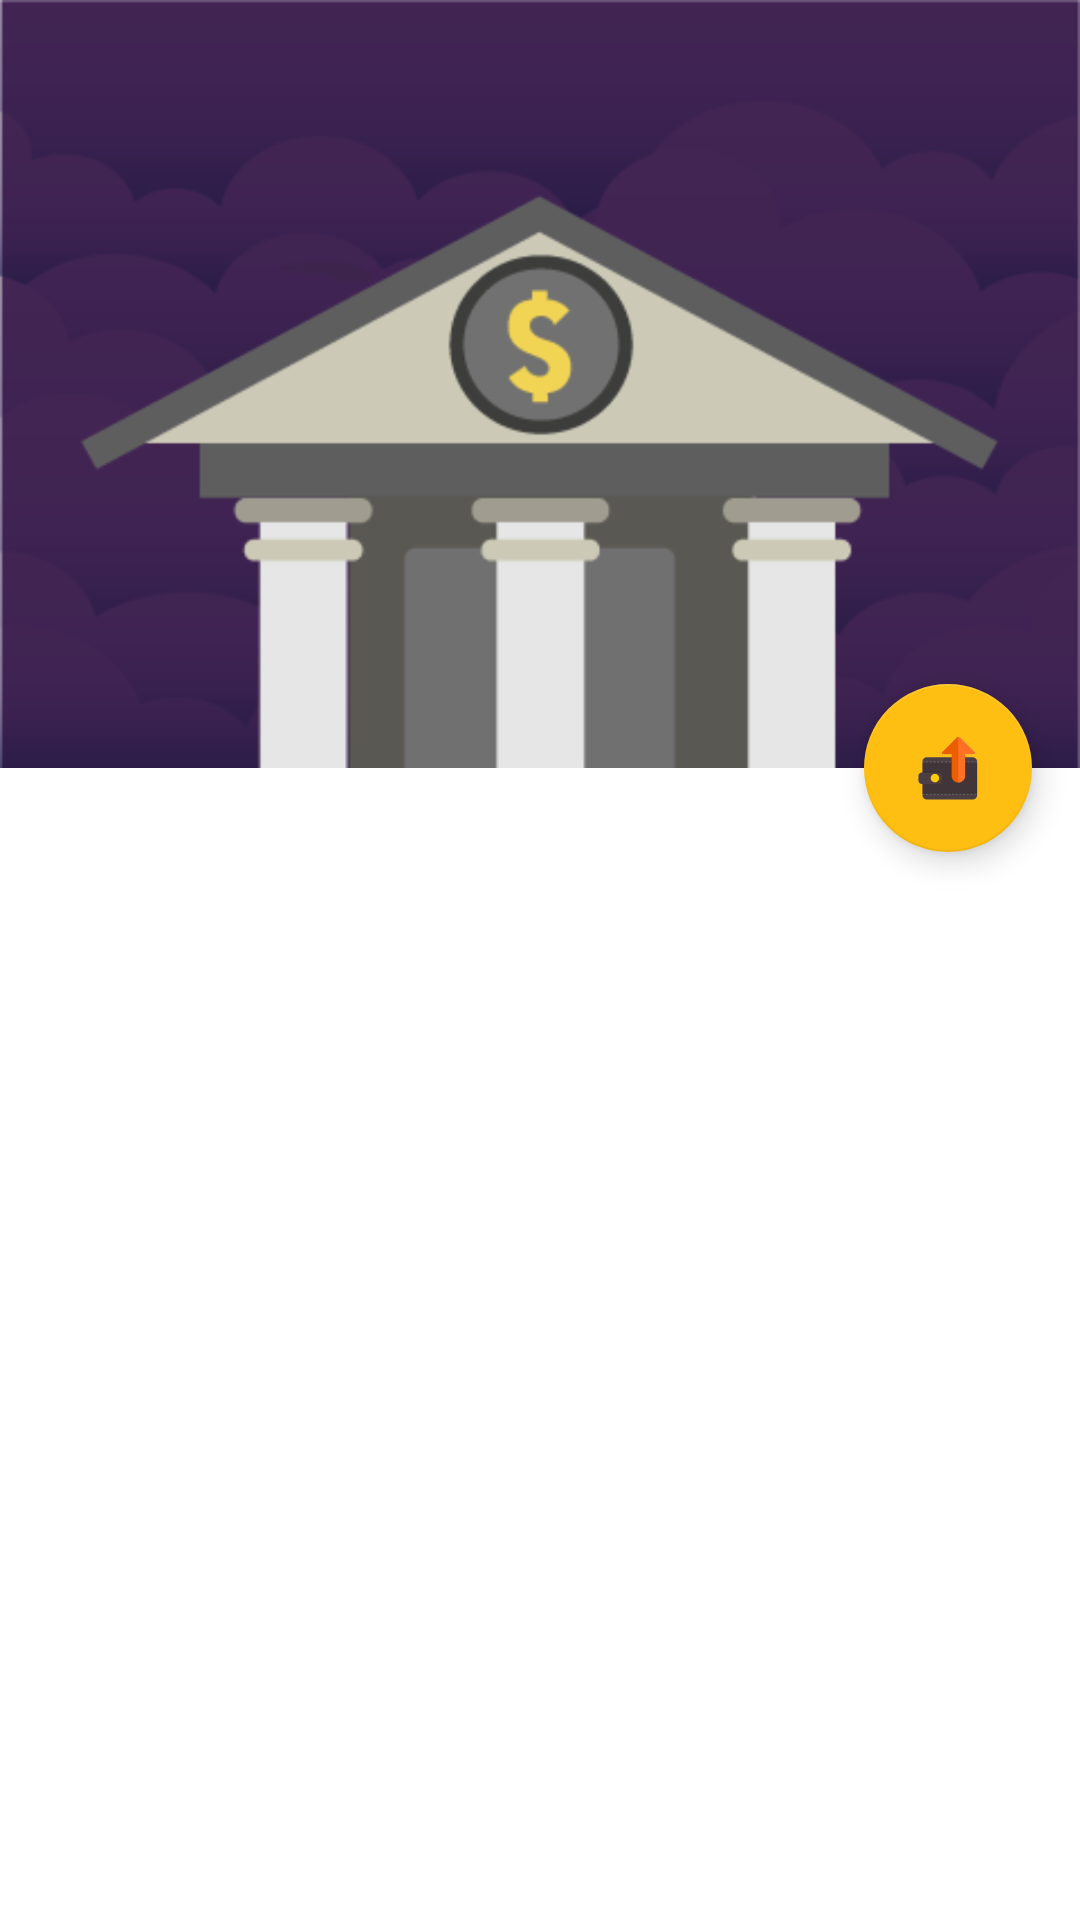

Produce the Android XML layout that renders to this screen, including the resource entries it uses.
<!-- AndroidManifest.xml: activity theme Theme.AppCompat.DayNight.NoActionBar -->
<!-- res/layout/activity_main.xml -->
<?xml version="1.0" encoding="utf-8"?>
<android.support.design.widget.CoordinatorLayout
    xmlns:android="http://schemas.android.com/apk/res/android"
    xmlns:app="http://schemas.android.com/apk/res-auto"
    android:id="@+id/main_content"
    android:layout_width="match_parent"
    android:layout_height="match_parent"
    android:fitsSystemWindows="true"
    android:background="@android:color/white">

<android.support.design.widget.AppBarLayout
    android:id="@+id/appbar"
    android:layout_width="match_parent"
    android:layout_height="@dimen/main_header_height"
    android:theme="@style/ThemeOverlay.AppCompat.Dark.ActionBar"
    android:fitsSystemWindows="true">

    <android.support.design.widget.CollapsingToolbarLayout
        android:id="@+id/collapsing_toolbar"
        android:layout_width="match_parent"
        android:layout_height="match_parent"
        app:layout_scrollFlags="scroll|exitUntilCollapsed"
        android:fitsSystemWindows="true"
        app:contentScrim="?attr/colorPrimary"
        app:expandedTitleMarginStart="48dp"
        app:expandedTitleMarginEnd="64dp">

        <ImageView
            android:id="@+id/header_image"
            android:src="@drawable/header_coordinator"
            android:layout_width="match_parent"
            android:layout_height="match_parent"
            android:scaleType="fitXY"
            android:fitsSystemWindows="true"
            app:layout_collapseMode="parallax" />

        <android.support.v7.widget.Toolbar
            android:id="@+id/toolbar"
            android:layout_width="match_parent"
            android:layout_height="?attr/actionBarSize"
            app:popupTheme="@style/ThemeOverlay.AppCompat.Light"
            app:layout_collapseMode="pin" />

    </android.support.design.widget.CollapsingToolbarLayout>

</android.support.design.widget.AppBarLayout>
    <android.support.v7.widget.RecyclerView
            android:id="@+id/recycler_view"
            android:layout_width="match_parent"
            android:layout_height="match_parent"
            app:layout_behavior="@string/appbar_scrolling_view_behavior"
            android:clipChildren="false"
            android:clipToPadding="false"
            android:divider="@android:color/transparent"
            android:paddingLeft="@dimen/activity_horizontal_margin"
            android:paddingRight="@dimen/activity_horizontal_margin"
            android:paddingTop="@dimen/activity_vertical_margin"
            android:scrollbars="none"
            >
    </android.support.v7.widget.RecyclerView>

    <android.support.design.widget.FloatingActionButton
        android:layout_height="wrap_content"
        android:layout_width="wrap_content"
        app:layout_anchor="@id/appbar"
        app:layout_anchorGravity="bottom|right|end"
        android:src="@mipmap/expenses"
        app:backgroundTint="@color/btnRequest"
        android:layout_margin="@dimen/fab_margin"
        android:onClick="fab_click"
        android:clickable="true"/>

</android.support.design.widget.CoordinatorLayout>
<!-- resources referenced by this layout -->
<resources>
  <color name="btnRequest">#ffbf12</color>
  <dimen name="activity_horizontal_margin">3dp</dimen>
  <dimen name="activity_vertical_margin">3dp</dimen>
  <dimen name="fab_margin">16dp</dimen>
  <dimen name="main_header_height">256dp</dimen>
  <!-- drawable header_coordinator: png bitmap (drawable-hdpi, 62567 bytes) -->
  <!-- mipmap expenses: png bitmap (mipmap-hdpi, 1663 bytes) -->
</resources>
